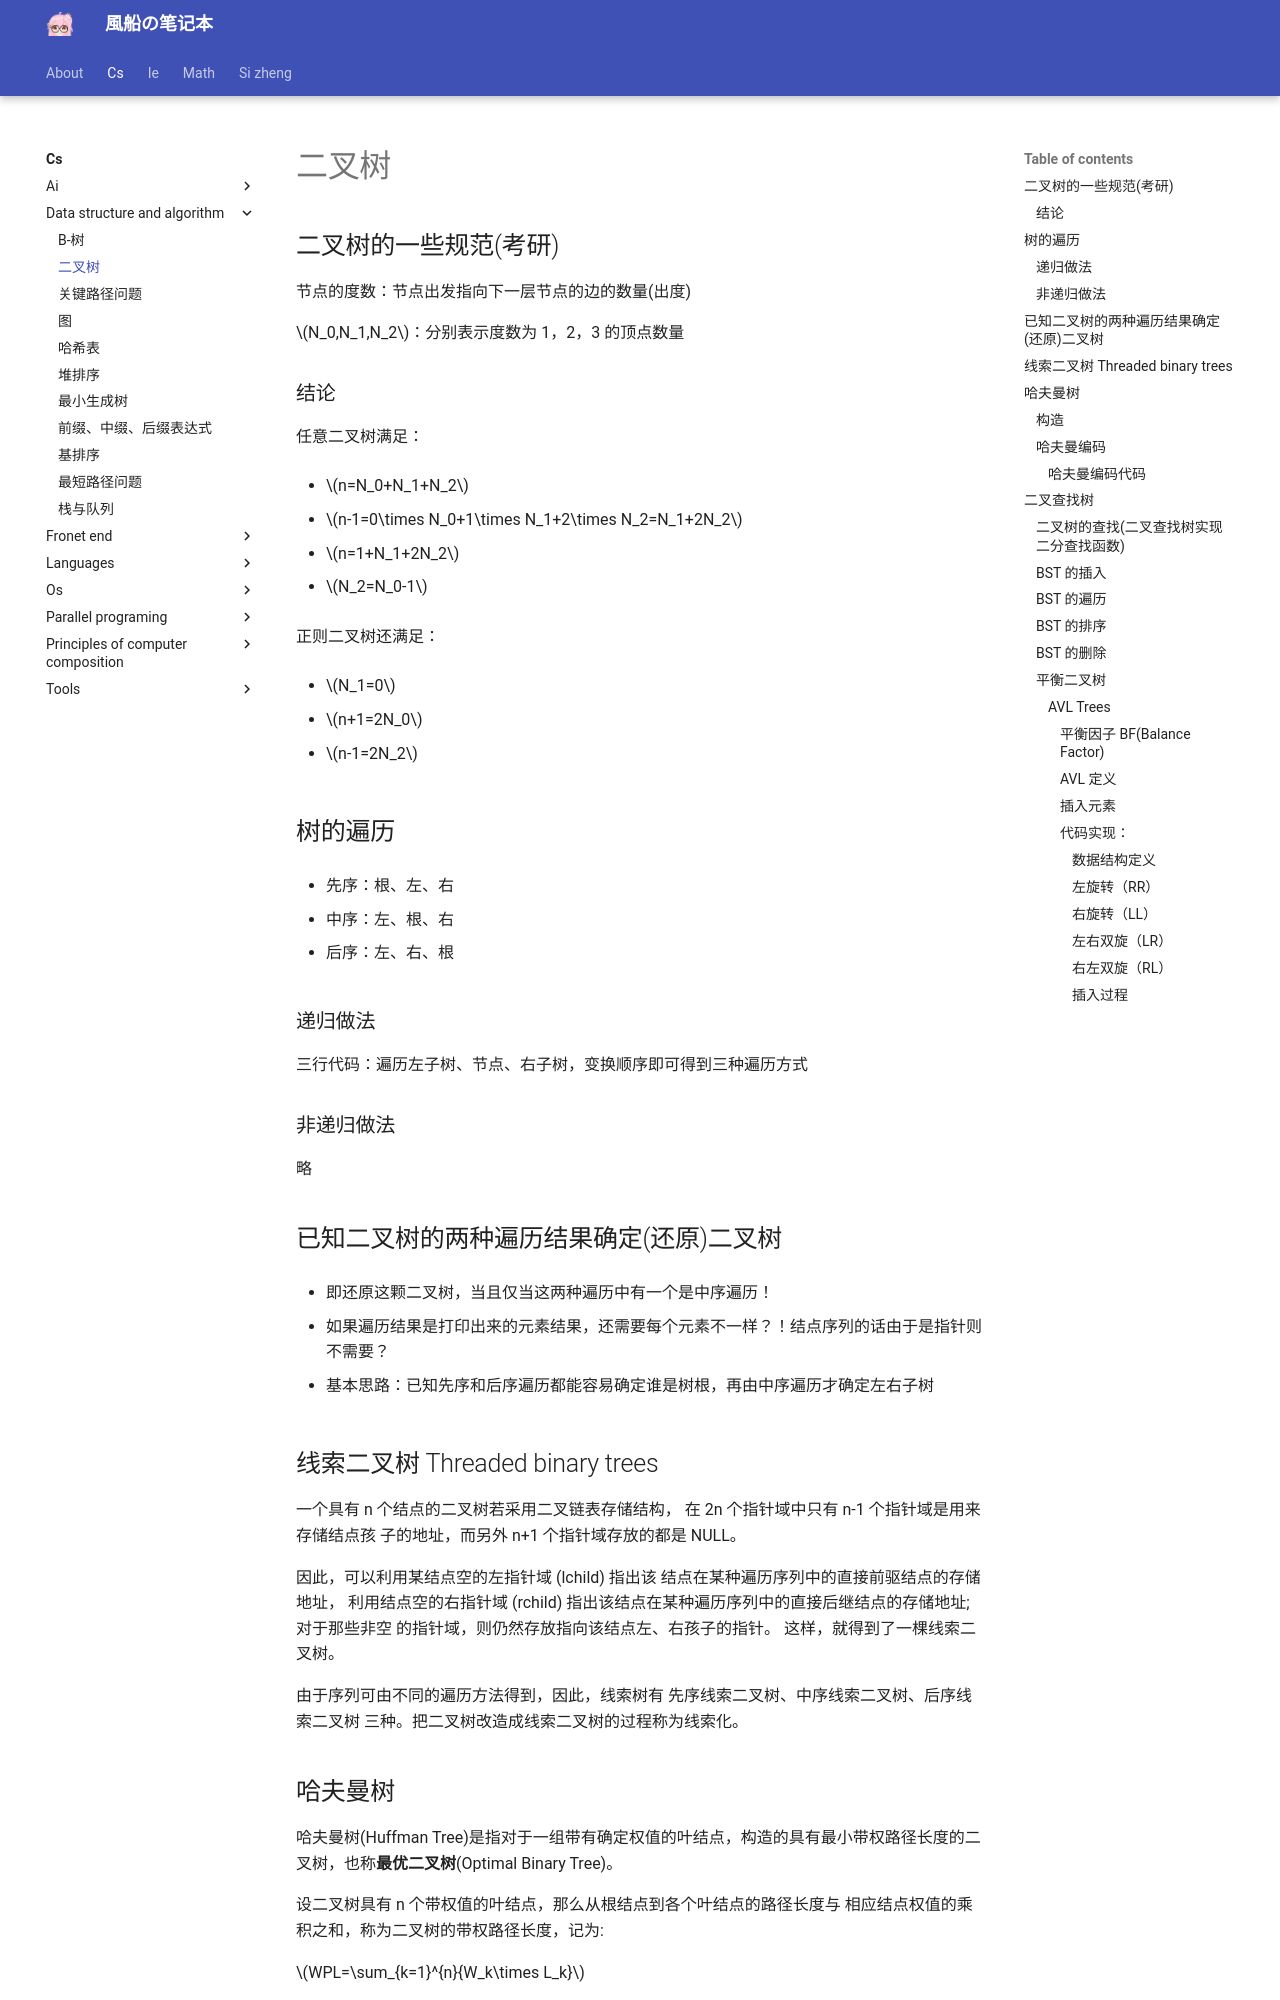

repository: fuuzen/notebook · page: cs/data-structure-and-algorithm/binary-tree/index.html · generator: mkdocs

---
title: 二叉树
date: 2023/11/03
math: true
categories:
  - [计算机科学, 数据结构与算法]
tags:
  - CS
  - 算法
  - 图论
---

## 二叉树的一些规范(考研)

节点的度数：节点出发指向下一层节点的边的数量(出度)

$N_0,N_1,N_2$：分别表示度数为 1，2，3 的顶点数量

### 结论

任意二叉树满足：

- $n=N_0+N_1+N_2$

- $n-1=0\times N_0+1\times N_1+2\times N_2=N_1+2N_2$

- $n=1+N_1+2N_2$

- $N_2=N_0-1$

正则二叉树还满足：

- $N_1=0$

- $n+1=2N_0$

- $n-1=2N_2$

## 树的遍历

- 先序：根、左、右

- 中序：左、根、右

- 后序：左、右、根

### 递归做法

三行代码：遍历左子树、节点、右子树，变换顺序即可得到三种遍历方式

### 非递归做法

略

## 已知二叉树的两种遍历结果确定(还原)二叉树

- 即还原这颗二叉树，当且仅当这两种遍历中有一个是中序遍历！

- 如果遍历结果是打印出来的元素结果，还需要每个元素不一样？！结点序列的话由于是指针则不需要？

- 基本思路：已知先序和后序遍历都能容易确定谁是树根，再由中序遍历才确定左右子树

## 线索二叉树 Threaded binary trees

一个具有 n 个结点的二叉树若采用二叉链表存储结构， 在 2n 个指针域中只有 n-1 个指针域是用来存储结点孩 子的地址，而另外 n+1 个指针域存放的都是 NULL。

因此，可以利用某结点空的左指针域 (lchild) 指出该 结点在某种遍历序列中的直接前驱结点的存储地址， 利用结点空的右指针域 (rchild) 指出该结点在某种遍历序列中的直接后继结点的存储地址;对于那些非空 的指针域，则仍然存放指向该结点左、右孩子的指针。 这样，就得到了一棵线索二叉树。

由于序列可由不同的遍历方法得到，因此，线索树有 先序线索二叉树、中序线索二叉树、后序线索二叉树 三种。把二叉树改造成线索二叉树的过程称为线索化。

## 哈夫曼树

哈夫曼树(Huffman Tree)是指对于一组带有确定权值的叶结点，构造的具有最小带权路径长度的二叉树，也称**最优二叉树**(Optimal Binary Tree)。

设二叉树具有 n 个带权值的叶结点，那么从根结点到各个叶结点的路径长度与 相应结点权值的乘积之和，称为二叉树的带权路径长度，记为:

$WPL=\sum_{k=1}^{n}{W_k\times L_k}$

其中 $W_k$ 为第 k 个叶结点的权值，$L_k$ 为第 k 个叶结点的路径长度。

在给定一组具有确定权值的叶结点，可以构造出不同的带权二叉树。这些形状不同的二叉树的带权路径长度 WPL 将各不相同。

哈夫曼树是**正则二叉树**，即没有度数为 1 的顶点。

### 构造

由相同权值的一组叶结点所构成的二叉树有不同的形态和不同的带权路径长度，那么如何找到带权路径长度最小的二叉树呢?

根据哈夫曼树的定义，一棵二叉树要使其 WPL 值最小，必须使权值越大的叶结点越靠近根结点，而权值越小的叶结点越远离根结点。

哈夫曼(Huffman)依据这一特点提出了一种方法。

1. 由给定的 n 个权值{$W_1$,$W_2$,...,$W_n$}构造 n 棵只有一个叶结点的二叉树，从而得到 一个二叉树的集合 F={$T_1$,$T_2$,...,$T_n$};

2. 在 F 中选取根结点的权值最小和次小的两棵二叉树作为左、右子树构造一棵新的二叉树，这棵新的二叉树根结点的权值为其左、右子树根结点权值之和;

3. 在集合 F 中删除作为左、右子树的两棵二叉树，并将新建立的二叉树加入到集合 F 中;

4. 重复(2)、(3)两步，当 F 中只剩下一棵二叉树时，这棵二叉树便是所要建立的哈夫曼树。
